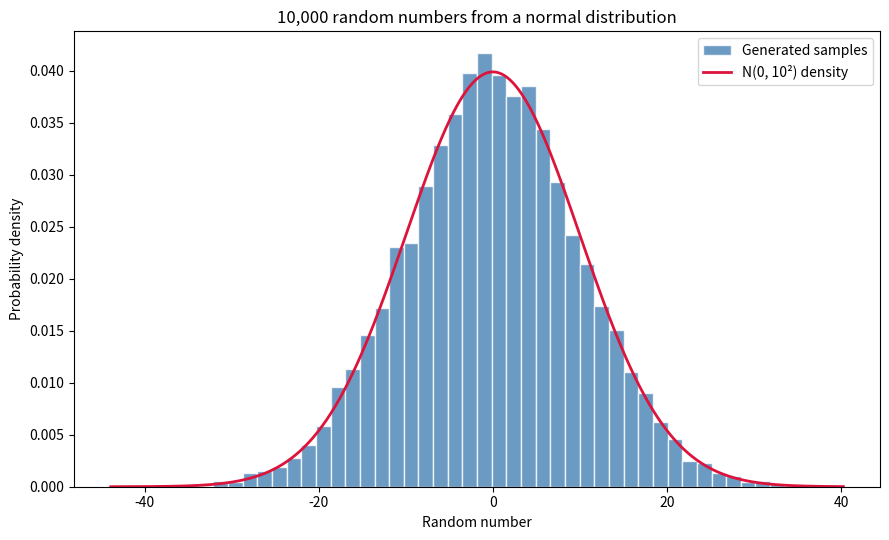

Write the Python code that produced this figure.
#!/usr/bin/env python3
"""Generate 10,000 samples from N(0, 10^2) and plot their distribution."""

from pathlib import Path

import matplotlib.pyplot as plt
import numpy as np


SAMPLE_COUNT = 10_000
MEAN = 0
SIGMA = 10
OUTPUT_PATH = Path("normal_distribution.png")


def main() -> None:
    # Change (or remove) the seed if you want a different reproducible sequence.
    rng = np.random.default_rng(seed=42)
    samples = rng.normal(loc=MEAN, scale=SIGMA, size=SAMPLE_COUNT)

    fig, ax = plt.subplots(figsize=(9, 5.5))
    _, bins, _ = ax.hist(
        samples,
        bins=50,
        density=True,
        color="steelblue",
        edgecolor="white",
        alpha=0.8,
        label="Generated samples",
    )

    x = np.linspace(bins[0], bins[-1], 500)
    normal_density = np.exp(-0.5 * ((x - MEAN) / SIGMA) ** 2) / (SIGMA * np.sqrt(2 * np.pi))
    ax.plot(x, normal_density, color="crimson", linewidth=2, label="N(0, 10²) density")

    ax.set(
        title=f"{SAMPLE_COUNT:,} random numbers from a normal distribution",
        xlabel="Random number",
        ylabel="Probability density",
    )
    ax.legend()
    fig.tight_layout()
    fig.savefig(OUTPUT_PATH, dpi=160)
    print(f"Saved plot to {OUTPUT_PATH.resolve()}")
    print(f"Sample mean: {samples.mean():.3f}; sample standard deviation: {samples.std(ddof=1):.3f}")


if __name__ == "__main__":
    main()
